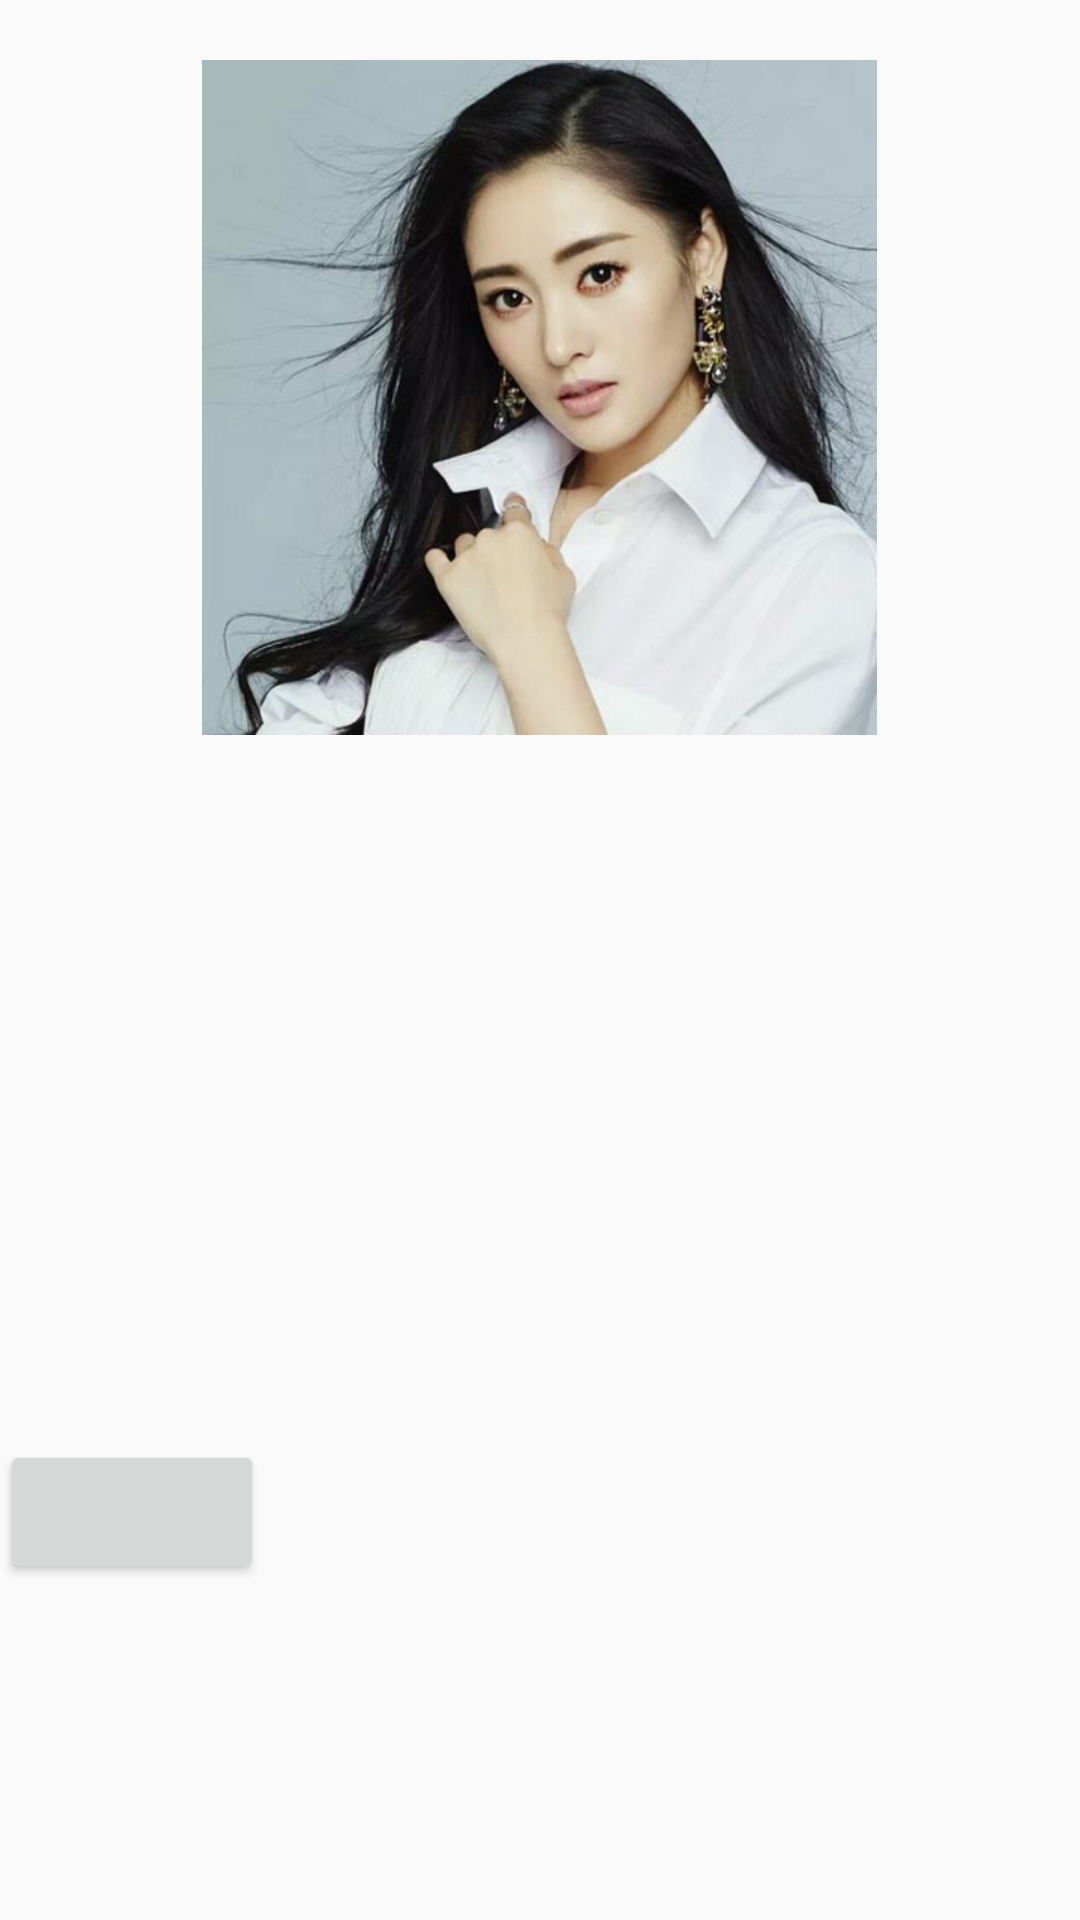

Reconstruct the res/layout file that produces this screen, plus the resources it refers to.
<!-- AndroidManifest.xml: application theme AppTheme -->
<!-- res/layout/activity_interpolator_demo.xml -->
<?xml version="1.0" encoding="utf-8"?>
<RelativeLayout xmlns:android="http://schemas.android.com/apk/res/android"
    android:orientation="vertical"
    android:layout_width="match_parent"
    android:layout_height="match_parent">
    <ImageView
        android:layout_centerHorizontal="true"
        android:layout_marginTop="20dp"
        android:id="@+id/iv_anim"
        android:src="@mipmap/image"
        android:layout_width="wrap_content"
        android:layout_height="wrap_content" />
    <HorizontalScrollView
        android:layout_alignParentBottom="true"
        android:layout_width="match_parent"
        android:layout_height="160dp">
        <LinearLayout
            android:layout_width="match_parent"
            android:layout_height="match_parent">
            <Button

                android:layout_width="wrap_content"
                android:layout_height="wrap_content" />
        </LinearLayout>
    </HorizontalScrollView>

</RelativeLayout>
<!-- resources referenced by this layout -->
<resources>
  <!-- mipmap image: jpg bitmap (mipmap-xhdpi, 50769 bytes) -->
  <style name="AppTheme" parent="Theme.AppCompat.Light.DarkActionBar">
          
          <item name="colorPrimary">@color/colorPrimary</item>
          <item name="colorPrimaryDark">@color/colorPrimaryDark</item>
          <item name="colorAccent">@color/colorAccent</item>
      </style>
  <color name="colorPrimary">#3F51B5</color>
  <color name="colorPrimaryDark">#303F9F</color>
  <color name="colorAccent">#FF4081</color>
</resources>
